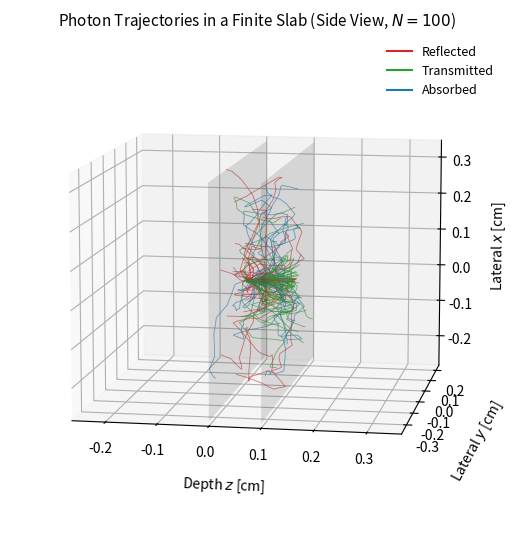

The matplotlib source for this figure: (Note: this script raises an exception after producing the figure.)
"""
vis_trajectories.py

Author: Binger Yu
Date: 2025-11-29
version: 1.1

Visualizes random photon trajectories in a finite slab.

Generates TWO 3D plots:
1. Left-to-Right Flow (Side View): Ideal for schematic comparison.
   - Save as: figs/trajectories_side_view.png
2. Top-to-Bottom Flow (Top-Down View): Standard depth visualization.
   - Save as: figs/trajectories_top_down.png
"""

import math
import numpy as np
import matplotlib.pyplot as plt

# ----------------------------------------------------------------------
# Global plotting style
# ----------------------------------------------------------------------
plt.rcParams.update({
    "figure.dpi": 300,
    "savefig.dpi": 300,
    "font.size": 10,
    "axes.labelsize": 10,
    "axes.titlesize": 11,
    "legend.fontsize": 9,
    "figure.autolayout": True,  # Helps prevent label cutoff
})

# ----------------------------------------------------------------------
# Physical / simulation parameters
# ----------------------------------------------------------------------
N_PHOTONS = 100
THICKNESS = 0.1  # [cm]
MUA = 10.0       # [1/cm]
MUS = 90.0       # [1/cm]
G = 0.9
NT = 1.33
N_ENV = 1.0

STEP_EPS = 1.0e-9  # safety for log(0)

# List of (x_arr, y_arr, z_arr, status_string)
paths: list[tuple[list[float], list[float], list[float], str]] = []


def run_trajectory_sim(seed: int = 42) -> None:
    """
    Run a simple Monte Carlo propagation for N_PHOTONS photons.
    """
    rng = np.random.default_rng(seed)
    mut = MUA + MUS

    # Specular reflection at z = 0 (normal incidence)
    r_sp = (N_ENV - NT) / (N_ENV + NT)
    R_sp = r_sp ** 2

    for _ in range(N_PHOTONS):
        # Initial position and direction (collimated beam at z = 0)
        x, y, z = 0.0, 0.0, 0.0
        ux, uy, uz = 0.0, 0.0, 1.0
        W = 1.0 - R_sp  # subtract specular component

        history_x = [x]
        history_y = [y]
        history_z = [z]

        status = "absorbed"

        while W > 1.0e-4:
            # 1. HOP
            rnd = STEP_EPS + (1.0 - STEP_EPS) * rng.random()
            s = -math.log(rnd) / mut

            # Distance to nearest slab boundary
            if uz > 0.0:
                d_bound = (THICKNESS - z) / uz
            elif uz < 0.0:
                d_bound = -z / uz
            else:
                d_bound = float("inf")

            if s > d_bound:
                # Move to boundary
                x += d_bound * ux
                y += d_bound * uy
                z += d_bound * uz
                s -= d_bound

                history_x.append(x)
                history_y.append(y)
                history_z.append(z)

                # Fresnel reflection / transmission
                ca1 = abs(uz)
                sa1_sq = 1.0 - ca1 ** 2
                val = (NT / N_ENV) ** 2 * sa1_sq

                if val >= 1.0:
                    R = 1.0  # total internal reflection
                else:
                    ca2 = math.sqrt(1.0 - val)
                    rs = (NT * ca1 - N_ENV * ca2) / (NT * ca1 + N_ENV * ca2)
                    rp = (NT * ca2 - N_ENV * ca1) / (NT * ca2 + N_ENV * ca1)
                    R = 0.5 * (rs ** 2 + rp ** 2)

                if rng.random() > R:
                    if uz < 0.0:
                        status = "reflected"  # leaves through top surface
                    else:
                        status = "transmitted"  # leaves through bottom
                    break
                else:
                    uz = -uz

            else:
                # Full step
                x += s * ux
                y += s * uy
                z += s * uz

                history_x.append(x)
                history_y.append(y)
                history_z.append(z)

                # 2. DROP
                dW = W * (MUA / mut)
                W -= dW

                # 3. SPIN
                rnd = rng.random()
                if G == 0.0:
                    costheta = 2.0 * rnd - 1.0
                else:
                    temp = (1.0 - G ** 2) / (1.0 - G + 2.0 * G * rnd)
                    costheta = (1.0 + G ** 2 - temp ** 2) / (2.0 * G)

                sintheta = math.sqrt(max(0.0, 1.0 - costheta ** 2))
                psi = 2.0 * math.pi * rng.random()
                cpsi, spsi = math.cos(psi), math.sin(psi)

                if 1.0 - abs(uz) <= 1.0e-12:
                    uxx = sintheta * cpsi
                    uyy = sintheta * spsi
                    uzz = costheta * math.copysign(1.0, uz)
                else:
                    temp = math.sqrt(1.0 - uz * uz)
                    uxx = (
                            sintheta * (ux * uz * cpsi - uy * spsi) / temp
                            + ux * costheta
                    )
                    uyy = (
                            sintheta * (uy * uz * cpsi + ux * spsi) / temp
                            + uy * costheta
                    )
                    uzz = -sintheta * cpsi * temp + uz * costheta

                ux, uy, uz = uxx, uyy, uzz

                # 4. ROULETTE
                if W < 1.0e-3:
                    if rng.random() <= 0.1:
                        W /= 0.1
                    else:
                        break

        paths.append((history_x, history_y, history_z, status))


def _set_equal_aspect_3d(ax, xs, ys, zs) -> None:
    """Set equal aspect ratio for a 3D axes based on data ranges."""
    x_min, x_max = xs.min(), xs.max()
    y_min, y_max = ys.min(), ys.max()
    z_min, z_max = zs.min(), zs.max()

    max_range = max(x_max - x_min, y_max - y_min, z_max - z_min)

    x_mid = 0.5 * (x_max + x_min)
    y_mid = 0.5 * (y_max + y_min)
    z_mid = 0.5 * (z_max + z_min)

    half = 0.5 * max_range
    ax.set_xlim(x_mid - half, x_mid + half)
    ax.set_ylim(y_mid - half, y_mid + half)
    ax.set_zlim(z_mid - half, z_mid + half)


def _common_plot_elements(ax, title):
    """Helper to set common plot styles and legend."""
    color_map = {"reflected": "tab:red", "transmitted": "tab:green", "absorbed": "tab:blue"}
    ax.plot([], [], [], color=color_map["reflected"], label="Reflected")
    ax.plot([], [], [], color=color_map["transmitted"], label="Transmitted")
    ax.plot([], [], [], color=color_map["absorbed"], label="Absorbed")
    ax.legend(loc="upper right", frameon=False)
    ax.set_title(title)
    # Label padding to prevent overlap - Increased to 12
    ax.xaxis.labelpad = 12
    ax.yaxis.labelpad = 12
    ax.zaxis.labelpad = 12


def plot_left_to_right(output_path: str = "figs/trajectories_side_view.png") -> None:
    """
    Plot 1: Side View (Left-to-Right).
    Simulation Depth (z) -> Plot X-axis.
    """
    all_px, all_py, all_pz = [], [], []
    plot_paths = []

    for sim_x, sim_y, sim_z, status in paths:
        px = np.array(sim_z)  # Depth -> X
        py = np.array(sim_y)  # Lateral -> Y
        pz = np.array(sim_x)  # Lateral -> Z
        plot_paths.append((px, py, pz, status))
        all_px.append(px);
        all_py.append(py);
        all_pz.append(pz)

    all_px = np.concatenate(all_px)
    all_py = np.concatenate(all_py)
    all_pz = np.concatenate(all_pz)

    fig = plt.figure(figsize=(7, 6))  # Increased height to 6
    ax = fig.add_subplot(111, projection="3d")

    # Boundaries (Vertical Planes at X=0 and X=d)
    y_span = np.linspace(all_py.min(), all_py.max(), 10)
    z_span = np.linspace(all_pz.min(), all_pz.max(), 10)
    YY, ZZ = np.meshgrid(y_span, z_span)

    ax.plot_surface(np.zeros_like(YY), YY, ZZ, alpha=0.15, color="grey", linewidth=0)
    ax.plot_surface(np.full_like(YY, THICKNESS), YY, ZZ, alpha=0.15, color="grey", linewidth=0)

    color_map = {"reflected": "tab:red", "transmitted": "tab:green", "absorbed": "tab:blue"}
    for px, py, pz, status in plot_paths:
        ax.plot(px, py, pz, color=color_map.get(status), linewidth=0.6, alpha=0.6)

    ax.set_xlabel(r"Depth $z$ [cm]")
    ax.set_ylabel(r"Lateral $y$ [cm]")
    ax.set_zlabel(r"Lateral $x$ [cm]")

    _set_equal_aspect_3d(ax, all_px, all_py, all_pz)
    ax.view_init(elev=10, azim=-80)

    # Increase padding for side view labels specifically
    ax.xaxis.labelpad = 15
    ax.yaxis.labelpad = 15
    ax.zaxis.labelpad = 15

    _common_plot_elements(ax, rf"Photon Trajectories in a Finite Slab (Side View, $N={N_PHOTONS}$)")

    # Use generous padding to ensure labels aren't cut off
    fig.tight_layout(pad=3.0)
    fig.savefig(output_path, bbox_inches='tight')
    print(f"Saved {output_path}")


def plot_top_to_bottom(output_path: str = "figs/trajectories_top_down.png") -> None:
    """
    Plot 2: Top-Down View.
    Simulation Depth (z) -> Plot Z-axis (Inverted).
    """
    all_px, all_py, all_pz = [], [], []
    plot_paths = []

    for sim_x, sim_y, sim_z, status in paths:
        px = np.array(sim_x)  # Lateral -> X
        py = np.array(sim_y)  # Lateral -> Y
        pz = np.array(sim_z)  # Depth -> Z (Vertical)
        plot_paths.append((px, py, pz, status))
        all_px.append(px);
        all_py.append(py);
        all_pz.append(pz)

    all_px = np.concatenate(all_px)
    all_py = np.concatenate(all_py)
    all_pz = np.concatenate(all_pz)

    # Slightly wider figure to accommodate Z labels
    fig = plt.figure(figsize=(7, 6))
    ax = fig.add_subplot(111, projection="3d")

    x_span = np.linspace(all_px.min(), all_px.max(), 10)
    y_span = np.linspace(all_py.min(), all_py.max(), 10)
    XX, YY = np.meshgrid(x_span, y_span)

    ax.plot_surface(XX, YY, np.zeros_like(XX), alpha=0.15, color="grey", linewidth=0)
    ax.plot_surface(XX, YY, np.full_like(XX, THICKNESS), alpha=0.15, color="grey", linewidth=0)

    color_map = {"reflected": "tab:red", "transmitted": "tab:green", "absorbed": "tab:blue"}
    for px, py, pz, status in plot_paths:
        ax.plot(px, py, pz, color=color_map.get(status), linewidth=0.6, alpha=0.6)

    ax.set_xlabel(r"Lateral $x$ [cm]")
    ax.set_ylabel(r"Lateral $y$ [cm]")
    ax.set_zlabel(r"Depth $z$ [cm]")

    _set_equal_aspect_3d(ax, all_px, all_py, all_pz)
    ax.invert_zaxis()  # 0 at top, 0.1 at bottom
    ax.view_init(elev=20, azim=-60)
    _common_plot_elements(ax, rf"Photon Trajectories in Finite Slab (Top-Down View, $N={N_PHOTONS}$)")

    # Increase padding to fix label cutoff on Z-axis
    fig.tight_layout(pad=3.0)
    fig.savefig(output_path, bbox_inches='tight')
    print(f"Saved {output_path}")


if __name__ == "__main__":
    run_trajectory_sim()
    plot_left_to_right()
    plot_top_to_bottom()